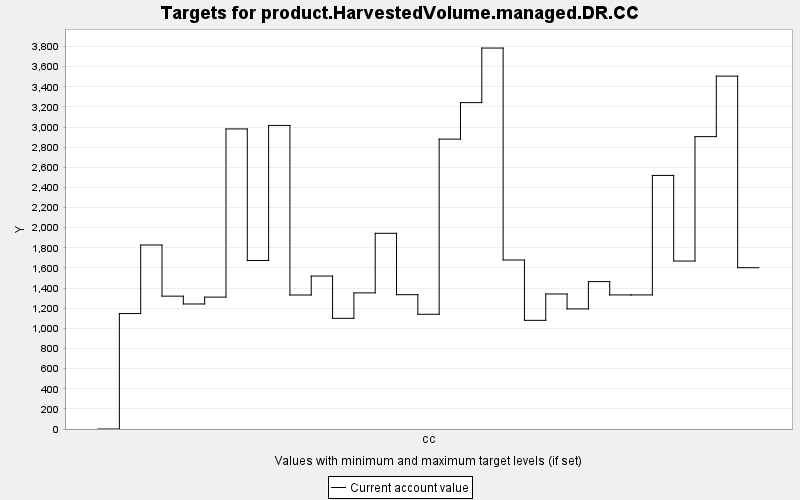

Values plotted in this chart, from the file beside it:
TARGET, PERIOD, YEAR, PERIODWIDTH, MINIMUM, MAXIMUM, MINWEIGHT, MAXWEIGHT, CURRENT, SUMMARY
product.HarvestedVolume.managed.DR.CC, 0, 0, 10.0, 0.0, 10000, 1.0, 1.0, 0.0, 0.0
product.HarvestedVolume.managed.DR.CC, 1, 10, 10.0, 0.0, 10000, 1.0, 1.0, 1147, 0.0
product.HarvestedVolume.managed.DR.CC, 2, 20, 10.0, 0.0, 10000, 1.0, 1.0, 1828, 0.0
product.HarvestedVolume.managed.DR.CC, 3, 30, 10.0, 0.0, 10000, 1.0, 1.0, 1320, 0.0
product.HarvestedVolume.managed.DR.CC, 4, 40, 10.0, 0.0, 10000, 1.0, 1.0, 1242, 0.0
product.HarvestedVolume.managed.DR.CC, 5, 50, 10.0, 0.0, 10000, 1.0, 1.0, 1310, 0.0
product.HarvestedVolume.managed.DR.CC, 6, 60, 10.0, 0.0, 10000, 1.0, 1.0, 2981, 0.0
product.HarvestedVolume.managed.DR.CC, 7, 70, 10.0, 0.0, 10000, 1.0, 1.0, 1674, 0.0
product.HarvestedVolume.managed.DR.CC, 8, 80, 10.0, 0.0, 10000, 1.0, 1.0, 3016, 0.0
product.HarvestedVolume.managed.DR.CC, 9, 90, 10.0, 0.0, 10000, 1.0, 1.0, 1331, 0.0
product.HarvestedVolume.managed.DR.CC, 10, 100, 10.0, 0.0, 10000, 1.0, 1.0, 1520, 0.0
product.HarvestedVolume.managed.DR.CC, 11, 110, 10.0, 0.0, 10000, 1.0, 1.0, 1099, 0.0
product.HarvestedVolume.managed.DR.CC, 12, 120, 10.0, 0.0, 10000, 1.0, 1.0, 1352, 0.0
product.HarvestedVolume.managed.DR.CC, 13, 130, 10.0, 0.0, 10000, 1.0, 1.0, 1944, 0.0
product.HarvestedVolume.managed.DR.CC, 14, 140, 10.0, 0.0, 10000, 1.0, 1.0, 1334, 0.0
product.HarvestedVolume.managed.DR.CC, 15, 150, 10.0, 0.0, 10000, 1.0, 1.0, 1140, 0.0
product.HarvestedVolume.managed.DR.CC, 16, 160, 10.0, 0.0, 10000, 1.0, 1.0, 2880, 0.0
product.HarvestedVolume.managed.DR.CC, 17, 170, 10.0, 0.0, 10000, 1.0, 1.0, 3243, 0.0
product.HarvestedVolume.managed.DR.CC, 18, 180, 10.0, 0.0, 10000, 1.0, 1.0, 3785, 0.0
product.HarvestedVolume.managed.DR.CC, 19, 190, 10.0, 0.0, 10000, 1.0, 1.0, 1679, 0.0
product.HarvestedVolume.managed.DR.CC, 20, 200, 10.0, 0.0, 10000, 1.0, 1.0, 1079, 0.0
product.HarvestedVolume.managed.DR.CC, 21, 210, 10.0, 0.0, 10000, 1.0, 1.0, 1341, 0.0
product.HarvestedVolume.managed.DR.CC, 22, 220, 10.0, 0.0, 10000, 1.0, 1.0, 1193, 0.0
product.HarvestedVolume.managed.DR.CC, 23, 230, 10.0, 0.0, 10000, 1.0, 1.0, 1464, 0.0
product.HarvestedVolume.managed.DR.CC, 24, 240, 10.0, 0.0, 10000, 1.0, 1.0, 1332, 0.0
product.HarvestedVolume.managed.DR.CC, 25, 250, 10.0, 0.0, 10000, 1.0, 1.0, 1332, 0.0
product.HarvestedVolume.managed.DR.CC, 26, 260, 10.0, 0.0, 10000, 1.0, 1.0, 2519, 0.0
product.HarvestedVolume.managed.DR.CC, 27, 270, 10.0, 0.0, 10000, 1.0, 1.0, 1669, 0.0
product.HarvestedVolume.managed.DR.CC, 28, 280, 10.0, 0.0, 10000, 1.0, 1.0, 2905, 0.0
product.HarvestedVolume.managed.DR.CC, 29, 290, 10.0, 0.0, 10000, 1.0, 1.0, 3506, 0.0
product.HarvestedVolume.managed.DR.CC, 30, 300, 10.0, 0.0, 10000, 1.0, 1.0, 1603, 0.0
